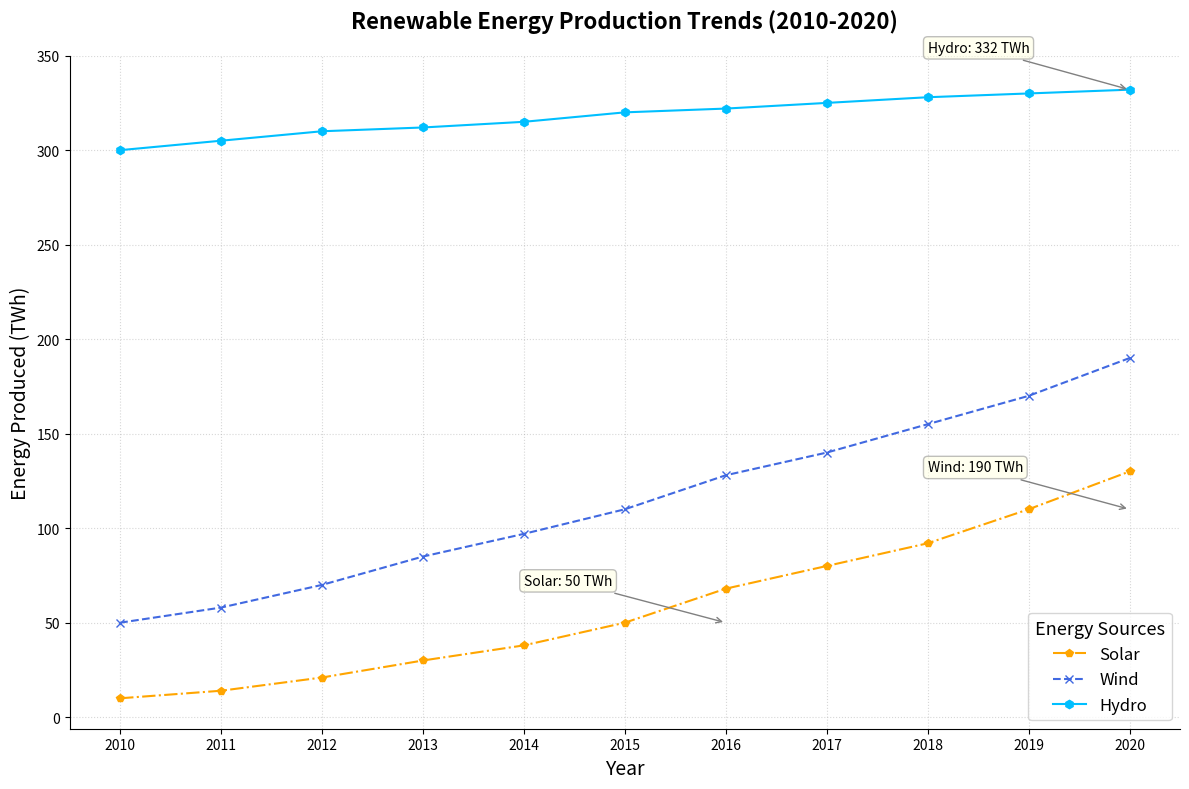

Write Python code to recreate this figure.
import matplotlib.pyplot as plt
import numpy as np

# Define the years from 2010 to 2020
years = np.arange(2010, 2021)

# Fictional data for energy production in Terawatt-hours (TWh)
solar = [10, 14, 21, 30, 38, 50, 68, 80, 92, 110, 130]
wind = [50, 58, 70, 85, 97, 110, 128, 140, 155, 170, 190]
hydro = [300, 305, 310, 312, 315, 320, 322, 325, 328, 330, 332]

# Create a Matplotlib figure and axis
fig, ax = plt.subplots(figsize=(12, 8))

# Plot line charts for each renewable energy source with altered styles
ax.plot(years, solar, label='Solar', color='orange', marker='p', linestyle='-.')
ax.plot(years, wind, label='Wind', color='royalblue', marker='x', linestyle='--')
ax.plot(years, hydro, label='Hydro', color='deepskyblue', marker='h', linestyle='-')

# Adjust titles and labels
ax.set_title('Renewable Energy Production Trends (2010-2020)', fontsize=16, fontweight='bold', pad=20)
ax.set_xlabel('Year', fontsize=14)
ax.set_ylabel('Energy Produced (TWh)', fontsize=14)
ax.set_xticks(years)
ax.set_yticks(np.arange(0, 400, 50))

# Alter the legend style and location
ax.legend(title='Energy Sources', fontsize=12, title_fontsize=13, loc='lower right')

# Adding annotations for significant milestones
annotations = [
    (2016, 50, 'Solar: 50 TWh'),
    (2020, 110, 'Wind: 190 TWh'),
    (2020, 332, 'Hydro: 332 TWh')
]

for (year, output, text) in annotations:
    ax.annotate(text, xy=(year, output), xytext=(year - 2, output + 20),
                arrowprops=dict(arrowstyle='->', connectionstyle='arc3', color='gray'),
                fontsize=10, bbox=dict(boxstyle="round,pad=0.3", edgecolor='gray', facecolor='lightyellow', alpha=0.5))

# Modify grid style
ax.grid(linestyle=':', alpha=0.5)

# Modify border visibility
ax.spines['top'].set_visible(False)
ax.spines['right'].set_visible(False)

# Automatically adjust the layout to prevent overlap
plt.tight_layout()

# Display the plot
plt.show()
